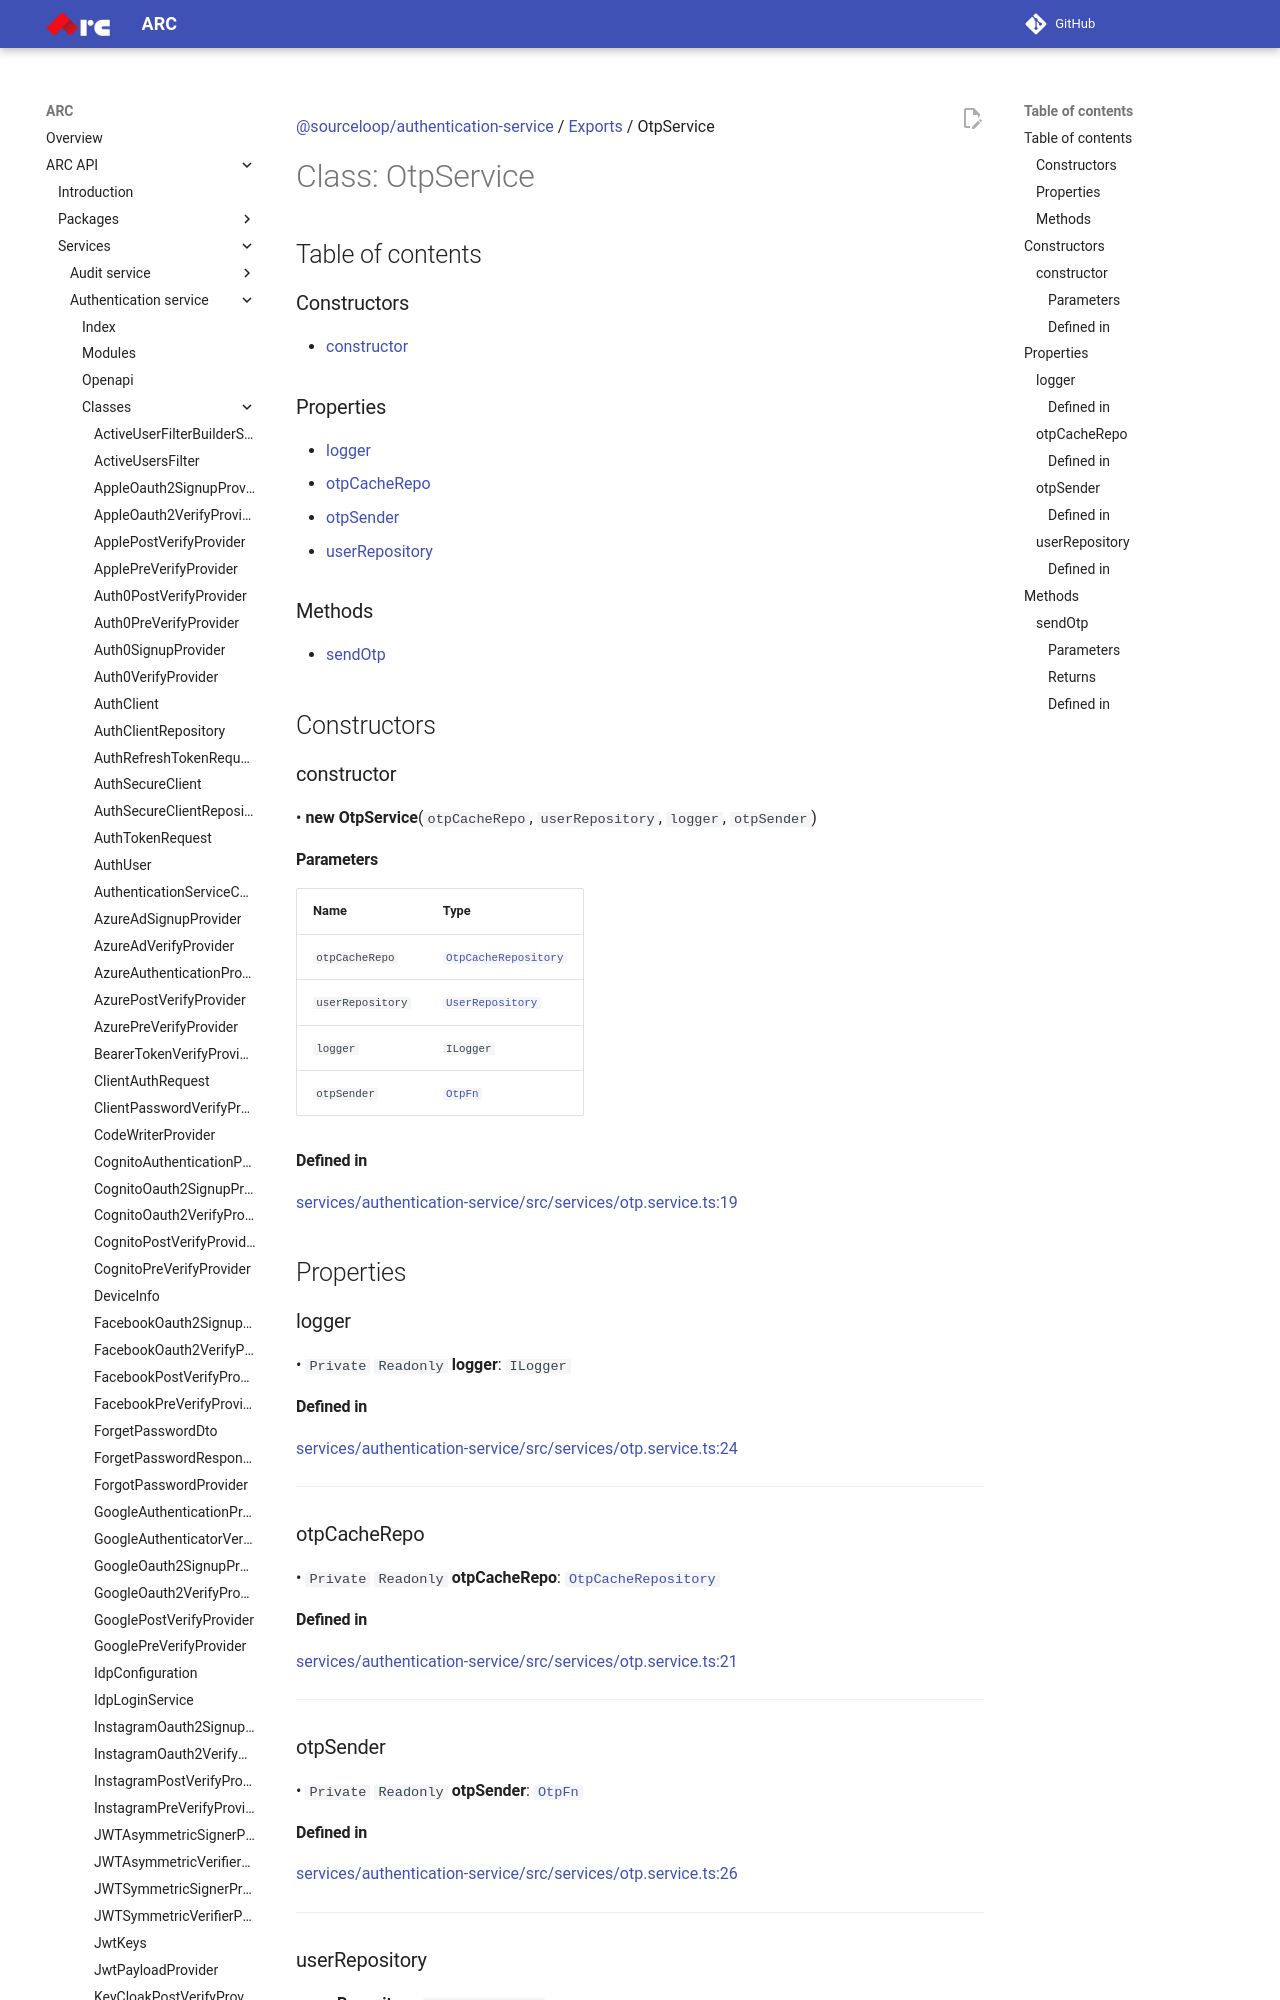

repository: sourcefuse/arc-docs · page: arc-api-docs/services/authentication-service/classes/OtpService/index.html · generator: mkdocs

[@sourceloop/authentication-service](../README.md) / [Exports](../modules.md) / OtpService

# Class: OtpService

## Table of contents

### Constructors

- [constructor](OtpService.md#constructor)

### Properties

- [logger](OtpService.md#logger)
- [otpCacheRepo](OtpService.md#otpcacherepo)
- [otpSender](OtpService.md#otpsender)
- [userRepository](OtpService.md#userrepository)

### Methods

- [sendOtp](OtpService.md#sendotp)

## Constructors

### constructor

• **new OtpService**(`otpCacheRepo`, `userRepository`, `logger`, `otpSender`)

#### Parameters

| Name | Type |
| :------ | :------ |
| `otpCacheRepo` | [`OtpCacheRepository`](OtpCacheRepository.md) |
| `userRepository` | [`UserRepository`](UserRepository.md) |
| `logger` | `ILogger` |
| `otpSender` | [`OtpFn`](../modules.md#otpfn) |

#### Defined in

[services/authentication-service/src/services/otp.service.ts:19](https://github.com/sourcefuse/loopback4-microservice-catalog/blob/eb9d4d57/services/authentication-service/src/services/otp.service.ts#L19)

## Properties

### logger

• `Private` `Readonly` **logger**: `ILogger`
